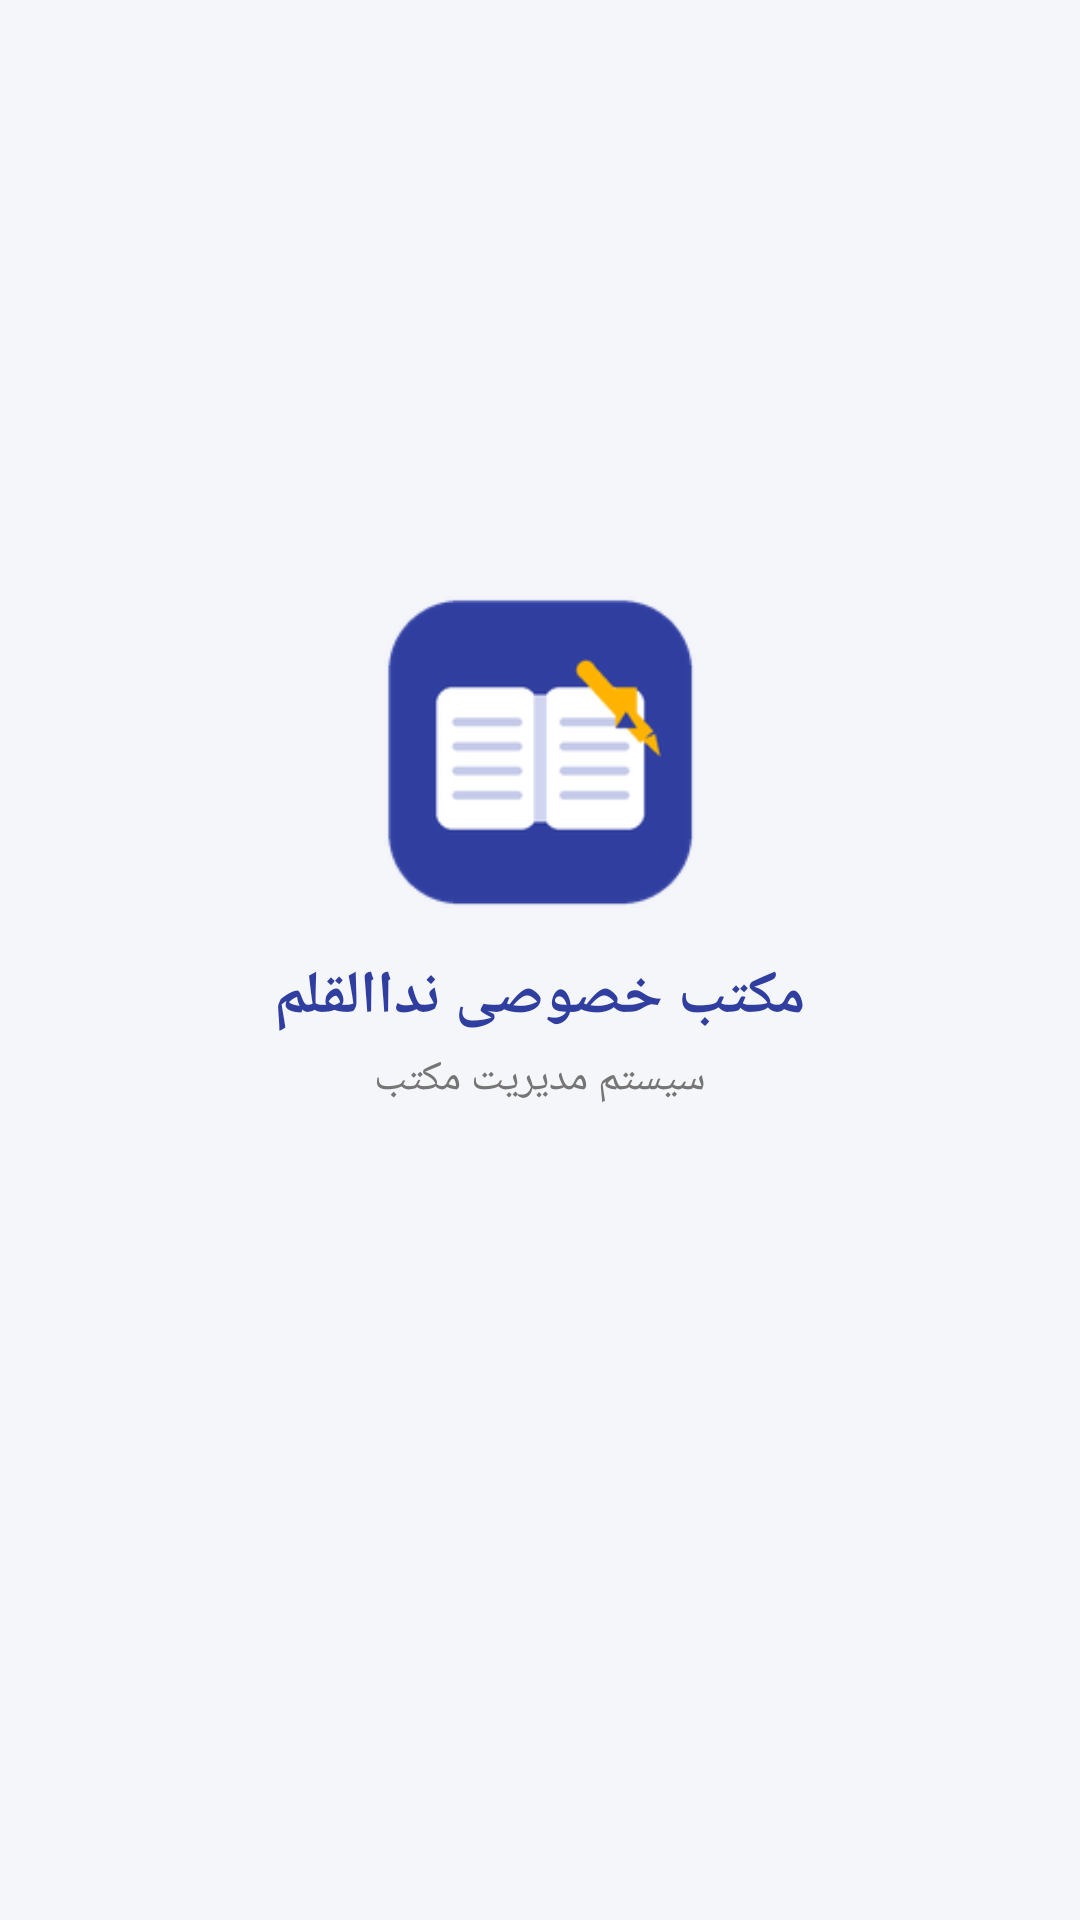

Android layout source for this screen:
<!-- AndroidManifest.xml: application theme AppTheme -->
<!-- res/layout/activity_splash.xml -->
<?xml version="1.0" encoding="utf-8"?>
<LinearLayout xmlns:android="http://schemas.android.com/apk/res/android"
    android:layout_width="match_parent"
    android:layout_height="match_parent"
    android:background="@color/bg"
    android:gravity="center"
    android:orientation="vertical">

    <ImageView
        android:layout_width="104dp"
        android:layout_height="104dp"
        android:contentDescription="@string/app_name"
        android:src="@mipmap/ic_launcher"/>

    <TextView
        android:layout_width="wrap_content"
        android:layout_height="wrap_content"
        android:layout_marginTop="16dp"
        android:text="@string/school_full"
        android:textColor="@color/primary"
        android:textSize="20sp"
        android:textStyle="bold"/>

    <TextView
        android:layout_width="wrap_content"
        android:layout_height="wrap_content"
        android:layout_marginTop="4dp"
        android:text="@string/tagline"
        android:textColor="@color/textSub"
        android:textSize="14sp"/>

    <ProgressBar
        android:layout_width="wrap_content"
        android:layout_height="wrap_content"
        android:layout_marginTop="24dp"
        android:indeterminateTint="@color/primary"/>
</LinearLayout>
<!-- resources referenced by this layout -->
<resources>
  <color name="bg">#F5F6FA</color>
  <color name="primary">#303F9F</color>
  <color name="textSub">#757575</color>
  <!-- mipmap ic_launcher: png bitmap (mipmap-hdpi, 3645 bytes) -->
  <string name="app_name">نداالقلم</string>
  <string name="school_full">مکتب خصوصی نداالقلم</string>
  <string name="tagline">سیستم مدیریت مکتب</string>
  <style name="AppTheme" parent="android:Theme.Material.Light.NoActionBar">
          <item name="android:colorPrimary">@color/primary</item>
          <item name="android:colorPrimaryDark">@color/primaryDark</item>
          <item name="android:colorAccent">@color/accent</item>
          <item name="android:statusBarColor">@color/primaryDark</item>
          <item name="android:windowBackground">@color/bg</item>
          <item name="android:textColorPrimary">@color/textMain</item>
      </style>
  <color name="primaryDark">#1A237E</color>
  <color name="accent">#FFB300</color>
  <color name="textMain">#212121</color>
</resources>
